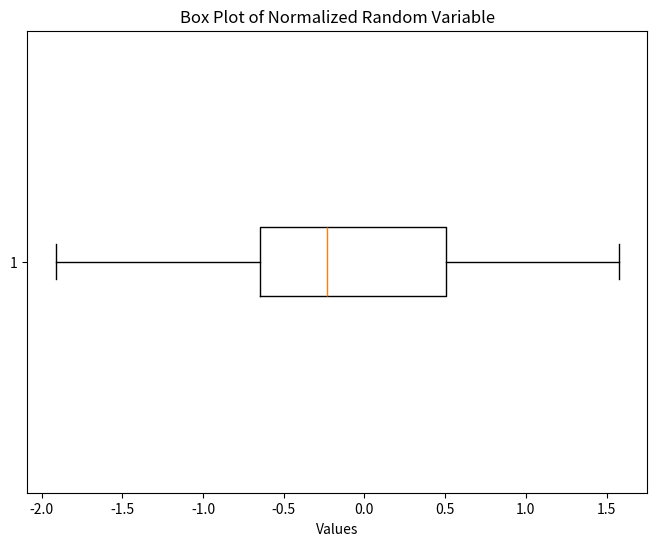

Recreate this plot in Python.
# -*- coding: utf-8 -*-
"""
Created on Mon Mar 11 14:28:47 2024

[redacted]
"""

import numpy as np
import matplotlib.pyplot as plt

# Create a normalized random variable of size 20
np.random.seed(42)  # for reproducibility
data = np.random.randn(20)

# Calculate quartiles
quartiles = np.percentile(data, [25, 50, 75])

# Find counts for each quartile
count_quartile_1 = np.sum(data <= quartiles[0])
count_quartile_2 = np.sum((data > quartiles[0]) & (data <= quartiles[1]))
count_quartile_3 = np.sum((data > quartiles[1]) & (data <= quartiles[2]))
count_quartile_4 = np.sum(data > quartiles[2])

# Display quartiles and their counts
print("Quartiles:")
print("Q1:", quartiles[0])
print("Q2 (Median):", quartiles[1])
print("Q3:", quartiles[2])
print()
print("Counts in each quartile:")
print("Q1 count:", count_quartile_1)
print("Q2 count:", count_quartile_2)
print("Q3 count:", count_quartile_3)
print("Q4 count:", count_quartile_4)

# Draw box plot
plt.figure(figsize=(8, 6))
plt.boxplot(data, vert=False)
plt.title('Box Plot of Normalized Random Variable')
plt.xlabel('Values')
plt.show()
